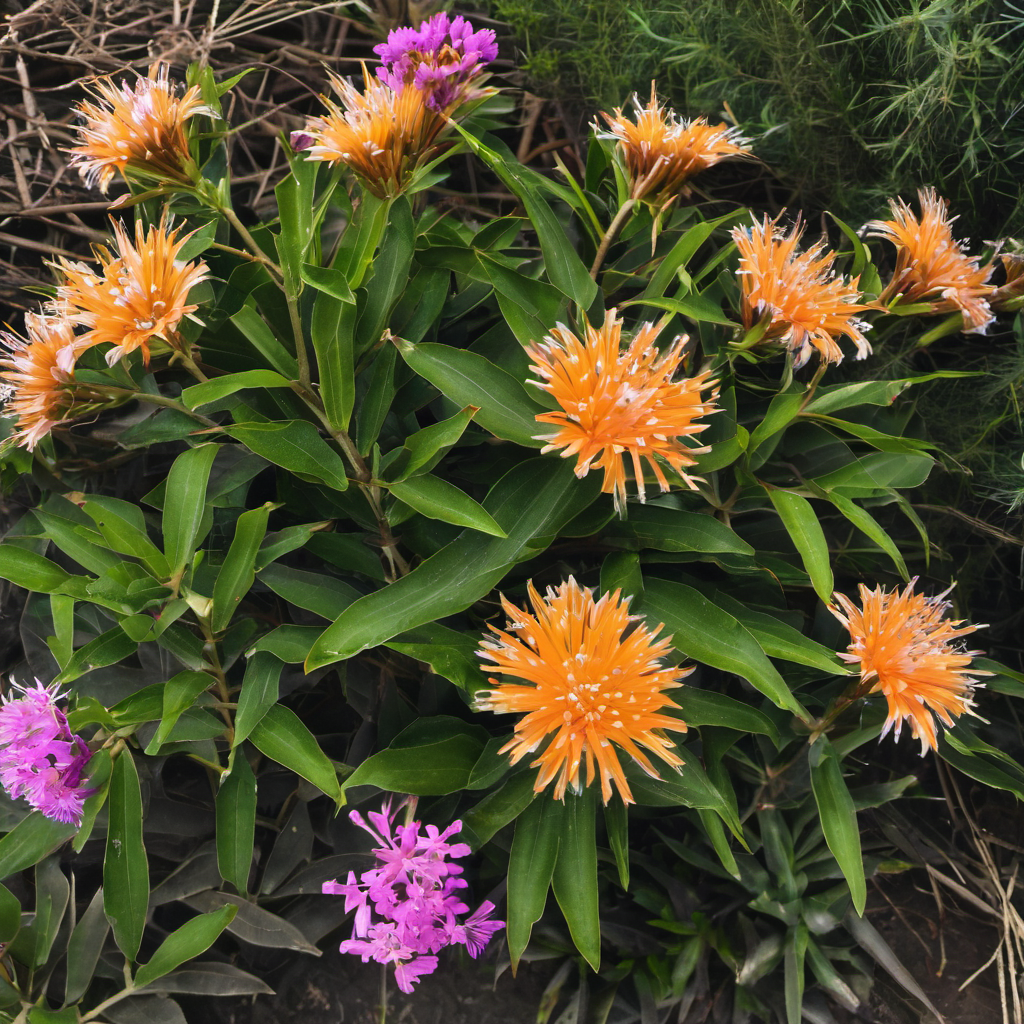
Generation parameters embedded in this image by AUTOMATIC1111 Stable Diffusion web UI or a fork of it (Forge, ...) (PNG 'parameters' text chunk):
photo of plant with (flowers:1.5)
Negative prompt: anime,cartoon,painting
Steps: 30, Sampler: DPM++ 2M Karras, CFG scale: 7, Seed: 3436283779, Size: 1024x1024, Model hash: 31e35c80fc, Model: sd_xl_base_1.0, Version: v1.7.0